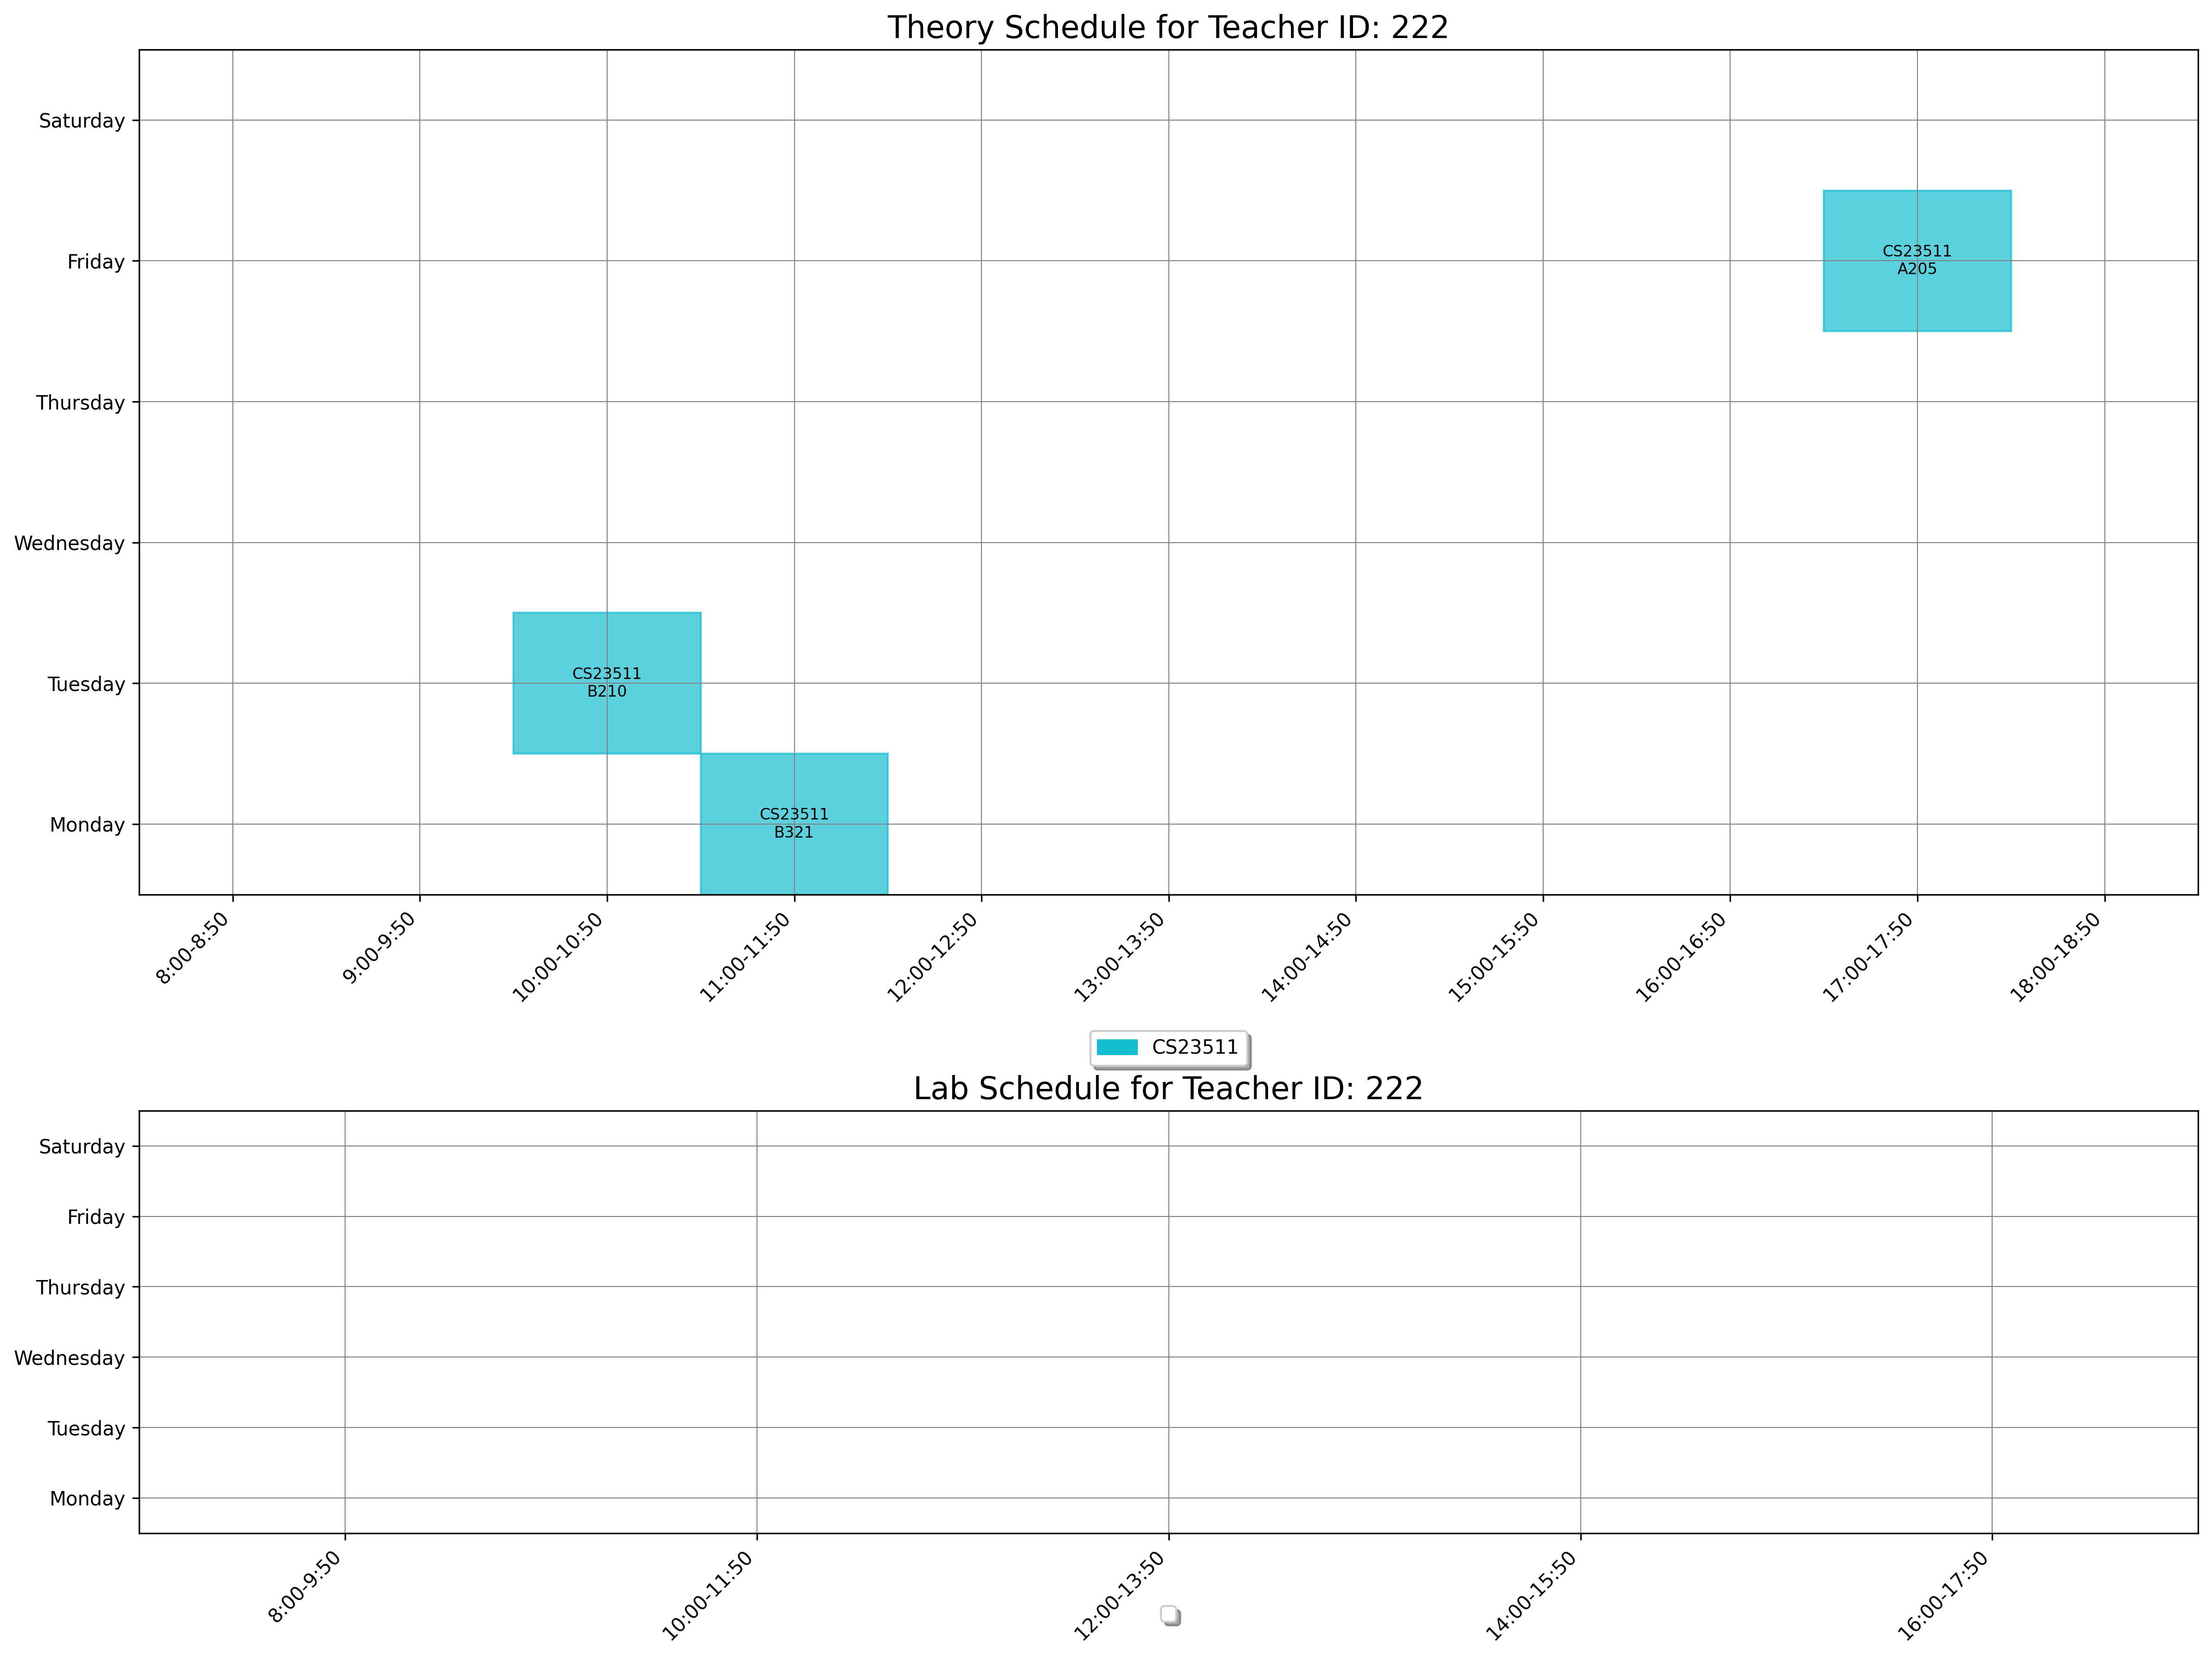

The data file committed next to this chart (first rows):
day, slot_type, slot_time, teacher_id, room_id, room_number, course_id, course_code, course_name
Monday, Theory, 11:00-11:50, 222, 36, B321, 1553, CS23511, Theory of Computation
Tuesday, Theory, 10:00-10:50, 222, 25, B210, 1553, CS23511, Theory of Computation
Friday, Theory, 17:00-17:50, 222, 10, A205, 1553, CS23511, Theory of Computation
